Run: headless pygame with SDL's dummy video driver; simulated clock (each Clock.tick advances the game by its frame time, no real sleeping); random seed 0; keys injected as events and as key.get_pressed() state; mouse plan: one left click at the window centre at the start of phase 2, then a move to the lower-right quarter at the start of phase 3.
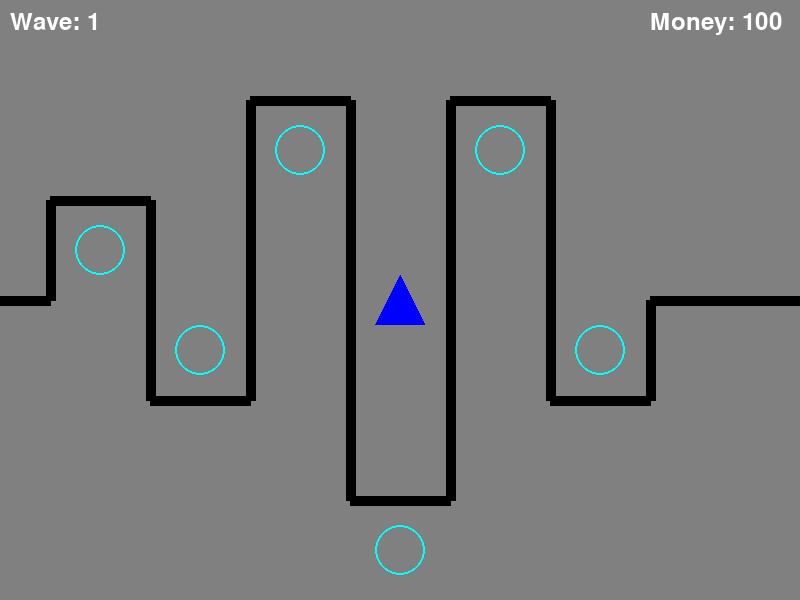
Frame 1 of 4 · flips 1–60 · no input
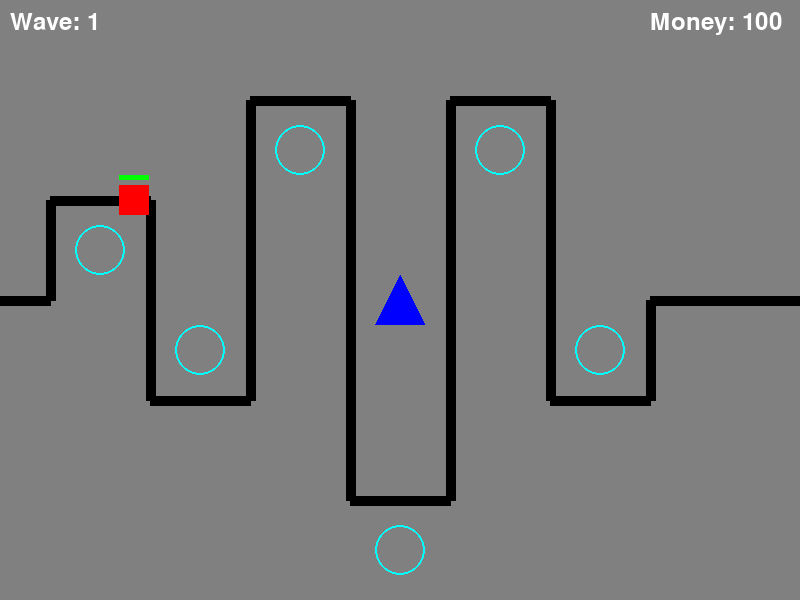
Frame 2 of 4 · flips 61–180 · clicked the window centre · tapped SPACE, RETURN · held RIGHT (→), D
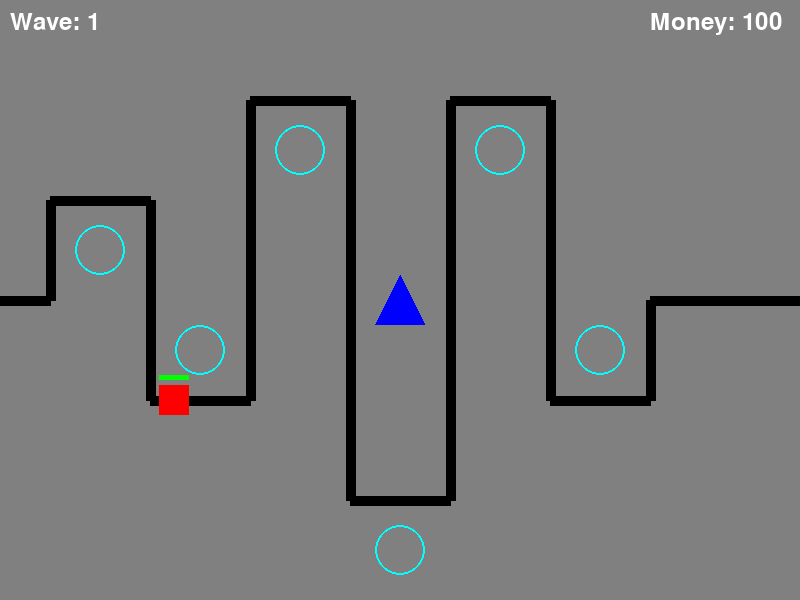
Frame 3 of 4 · flips 181–300 · moved the mouse to the lower-right quarter · held DOWN (↓), S
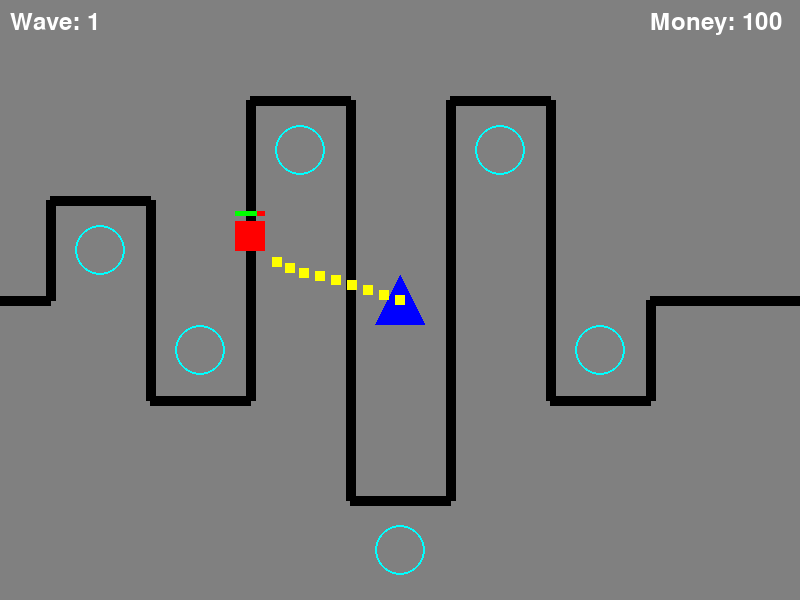
Frame 4 of 4 · flips 301–420 · held LEFT (←), A, UP (↑), W

The pygame program that drew these frames:

import pygame

pygame.init()

screen = pygame.display.set_mode((800, 600))
pygame.display.set_caption("Tower Defense Game")

WHITE = (255, 255, 255)
BLACK = (0, 0, 0)
GREEN = (0, 255, 0)
RED = (255, 0, 0)
BLUE = (0, 0, 255)
GRAY = (128, 128, 128)
YELLOW = (255, 255, 0)
MINT = (0, 255, 255)

font = pygame.font.SysFont(None, 36)

class Tower(pygame.sprite.Sprite):
    def __init__(self, x, y):
        super().__init__()
        self.upgrade_level = -1
        self.shapes = ['triangle', 'square', 'pentagon', 'hexagon', 'heptagon']
        self.image = self.create_shape(self.shapes[self.upgrade_level])
        self.rect = self.image.get_rect()
        self.rect.center = (x, y)
        self.range = 150
        self.fire_rate = 60
        self.last_shot = pygame.time.get_ticks()

    def create_shape(self, shape):
        size = 50
        image = pygame.Surface((size, size), pygame.SRCALPHA)
        if shape == 'triangle':
            points = [(size // 2, 0), (size, size), (0, size)]
        elif shape == 'square':
            points = [(0, 0), (size, 0), (size, size), (0, size)]
        elif shape == 'pentagon':
            points = [(size // 2, 0), (size, size // 3), (2 * size // 3, size), (size // 3, size), (0, size // 3)]
        elif shape == 'hexagon':
            points = [(size // 2, 0), (size, size // 4), (size, 3 * size // 4), (size // 2, size), (0, 3 * size // 4), (0, size // 4)]
        elif shape == 'heptagon':
            points = [(size // 2, 0), (size, size // 6), (size, 5 * size // 6), (size // 2, size), (0, 5 * size // 6), (0, size // 6)]
        pygame.draw.polygon(image, BLUE, points)
        return image

    #업그레이드 정의
    def upgrade(self):
        self.upgrade_level += 1
        new_shape = self.shapes[min(self.upgrade_level, len(self.shapes) - 1)]
        self.image = self.create_shape(new_shape)
        self.rect = self.image.get_rect(center=self.rect.center)
        self.range += 20
        self.fire_rate = max(10, self.fire_rate - 10)

    def attack(self, enemies, projectiles):
        now = pygame.time.get_ticks()
        if now - self.last_shot >= self.fire_rate:
            for enemy in enemies:
                distance = pygame.math.Vector2(self.rect.center).distance_to(enemy.rect.center)
                if distance <= self.range:
                    projectile = Projectile(self.rect.center, enemy)
                    projectiles.add(projectile)
                    self.last_shot = now
                    break


class Enemy(pygame.sprite.Sprite):
    def __init__(self, path):
        super().__init__()
        self.image = pygame.Surface((30, 30))
        self.image.fill(RED)
        self.rect = self.image.get_rect()
        self.path = path
        self.path_index = 0
        self.rect.center = self.path[self.path_index]
        self.speed = 2
        self.max_health = 40
        self.health = self.max_health

    def update(self):
        if self.path_index < len(self.path) - 1:
            target = self.path[self.path_index + 1]
            direction = pygame.math.Vector2(target) - pygame.math.Vector2(self.rect.center)
            if direction.length() > self.speed:
                direction = direction.normalize() * self.speed
            self.rect.move_ip(direction)
            if self.rect.center == target:
                self.path_index += 1

    def take_damage(self, damage):
        self.health -= damage
        if self.health <= 0:
            self.kill()
            return True
        return False

    def draw_health_bar(self, surface):
        if self.health > 0:
            health_ratio = self.health / self.max_health
            pygame.draw.rect(surface, RED, (self.rect.x, self.rect.y - 10, 30, 5))
            pygame.draw.rect(surface, GREEN, (self.rect.x, self.rect.y - 10, 30 * health_ratio, 5))


class Projectile(pygame.sprite.Sprite):
    def __init__(self, pos, target):
        super().__init__()
        self.image = pygame.Surface((10, 10))
        self.image.fill(YELLOW)
        self.rect = self.image.get_rect()
        self.rect.center = pos
        self.target = target
        self.speed = 5
        self.damage = 1

    def update(self):
        if self.target.alive():
            direction = pygame.math.Vector2(self.target.rect.center) - pygame.math.Vector2(self.rect.center)
            if direction.length() > self.speed:
                direction = direction.normalize() * self.speed
            self.rect.move_ip(direction)
            if self.rect.colliderect(self.target.rect): 
                if self.target.take_damage(self.damage):
                    global money
                    money += 10
                self.kill()
        else:
            self.kill()

towers = pygame.sprite.Group()
enemies = pygame.sprite.Group()
projectiles = pygame.sprite.Group()

path = [
    (0, 300), (50, 300), (50, 200), (150, 200), (150, 400),
    (250, 400), (250, 100), (350, 100), (350, 500), (450, 500),
    (450, 100), (550, 100), (550, 400), (650, 400), (650, 300), 
    (800, 300)
]

tower_positions = [
    (100, 250), (200, 350), (300, 150), (400, 550), (500, 150), (600, 350)
]

money = 150

def place_tower(x, y):
    tower = Tower(x, y)
    towers.add(tower)
    global money           #타워 추가 조건
    for tower in towers:
        if tower.rect.center == (x, y):
            if money >= 50:
                money -= 50
                tower.upgrade()
            return
    if money >= 50:
        money -= 50
        tower = Tower(x, y)
        towers.add(tower)

place_tower(400, 300)

def spawn_enemy():
    enemy = Enemy(path)
    enemies.add(enemy)

wave = 1
enemies_spawned = 0
next_wave_time = pygame.time.get_ticks() + 10000
spawn_interval = 1000
last_spawn_time = pygame.time.get_ticks()

clock = pygame.time.Clock()

running = True
while running:
    for event in pygame.event.get():
        if event.type == pygame.QUIT:
            running = False
        elif event.type == pygame.MOUSEBUTTONDOWN and event.button == 1:  # 좌클릭으로 타워 추가
            mouse_pos = pygame.mouse.get_pos()
            for pos in tower_positions:
                if pygame.math.Vector2(mouse_pos).distance_to(pos) < 25:
                    place_tower(*pos)
                    break

    current_time = pygame.time.get_ticks()
    if current_time >= next_wave_time:
        wave += 1
        enemies_spawned = 0
        next_wave_time = current_time + 20000

    if enemies_spawned < wave and current_time - last_spawn_time >= spawn_interval:
        spawn_enemy()
        enemies_spawned += 1
        last_spawn_time = current_time

    enemies.update()
    projectiles.update()

    for tower in towers:
        tower.attack(enemies, projectiles)

    screen.fill(GRAY)

    for i in range(len(path) - 1):
        pygame.draw.line(screen, BLACK, path[i], path[i + 1], 10)

    for pos in tower_positions:
        pygame.draw.circle(screen, MINT, pos, 25, 2)

    towers.draw(screen)
    enemies.draw(screen)
    projectiles.draw(screen)

    for enemy in enemies:
        enemy.draw_health_bar(screen)

    wave_text = font.render(f'Wave: {wave}', True, WHITE)
    screen.blit(wave_text, (10, 10))
    money_text = font.render(f'Money: {money}', True, WHITE)
    screen.blit(money_text, (screen.get_width() - 150, 10))

    pygame.display.flip()
    clock.tick(60)

pygame.quit()
